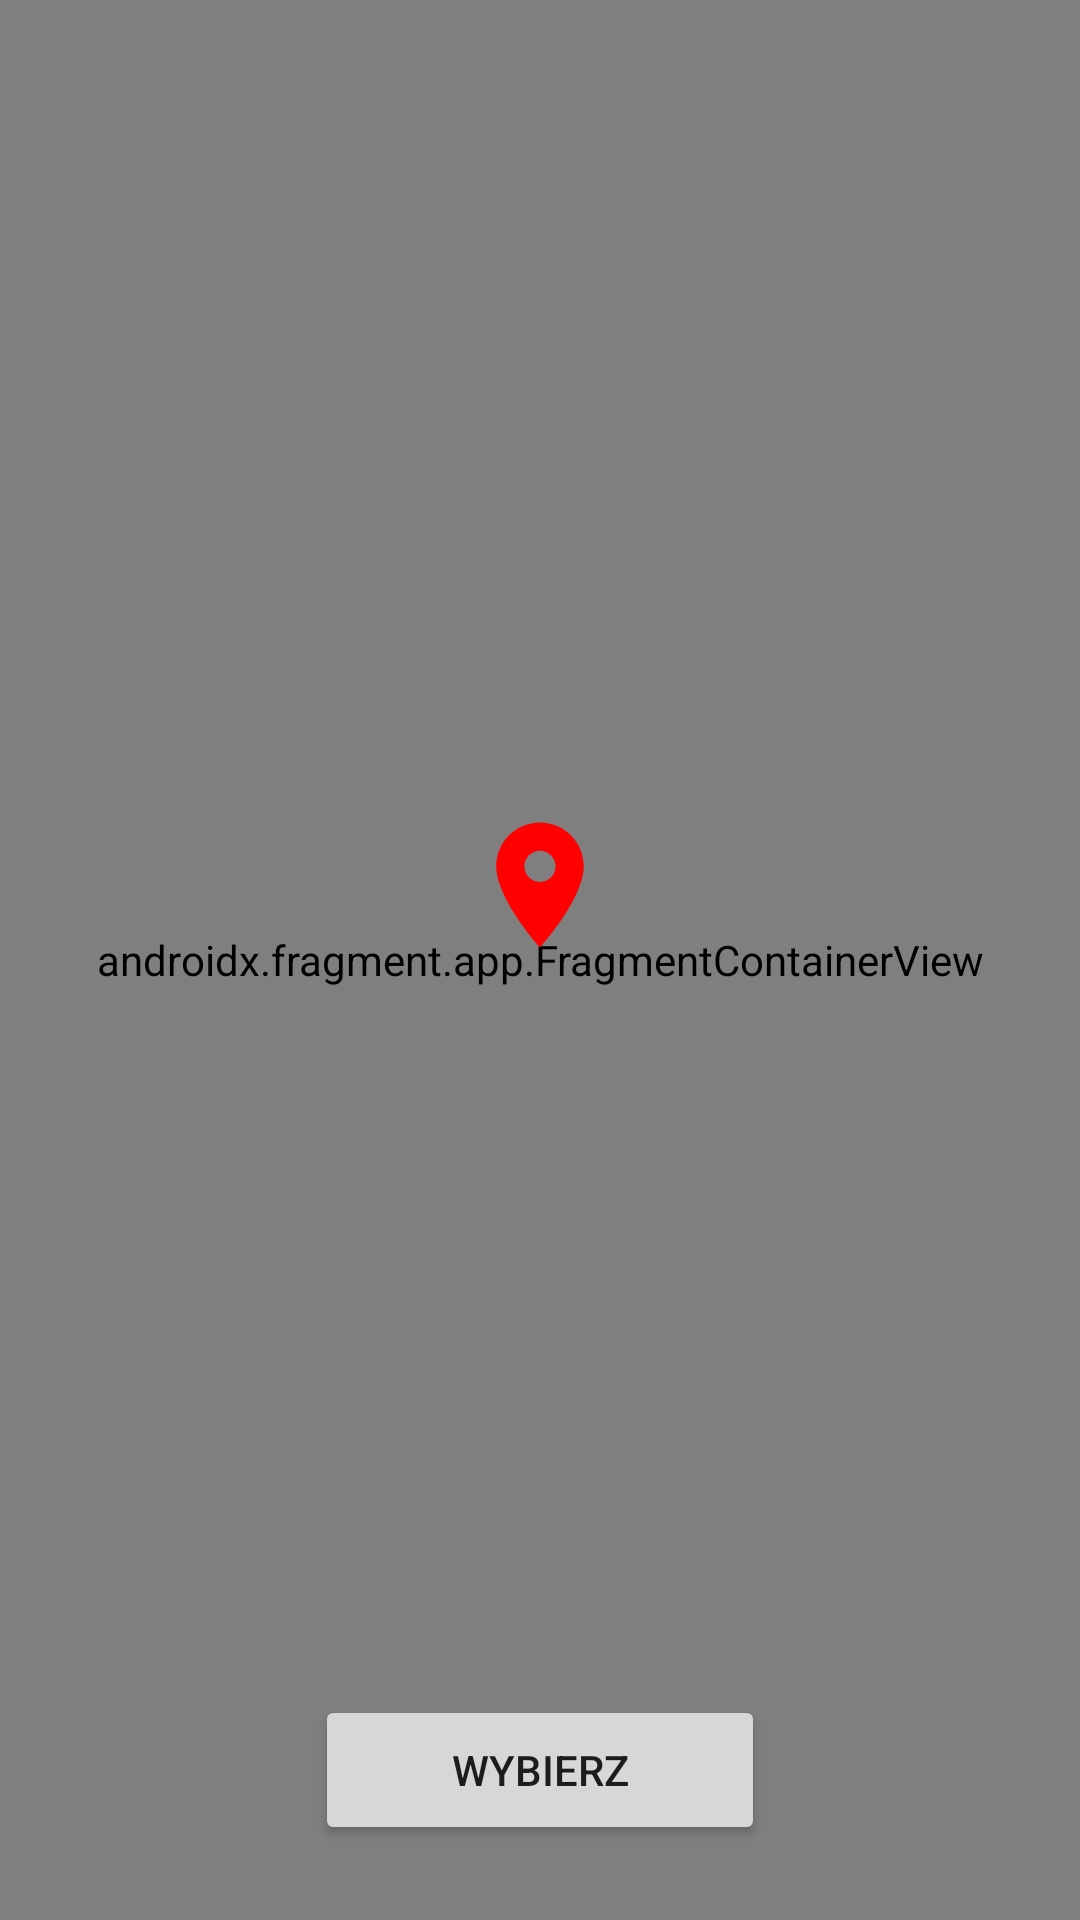

Layout XML and referenced resources for this Android screen:
<!-- AndroidManifest.xml: application theme Theme.FindYourPet -->
<!-- res/layout/fragment_found_maps.xml -->
<?xml version="1.0" encoding="utf-8"?>
<androidx.constraintlayout.widget.ConstraintLayout xmlns:android="http://schemas.android.com/apk/res/android"
    xmlns:app="http://schemas.android.com/apk/res-auto"
    xmlns:tools="http://schemas.android.com/tools"
    android:layout_width="match_parent"
    android:layout_height="match_parent"
    android:layoutDirection="ltr"
    tools:context=".foundfragments.FoundMapsFragment">

    <androidx.fragment.app.FragmentContainerView
        android:id="@+id/map_found_layout"
        android:name="com.google.android.gms.maps.SupportMapFragment"
        android:layout_width="match_parent"
        android:layout_height="match_parent"
        tools:layout="@layout/fragment_found_maps"
        tools:layout_editor_absoluteX="0dp"
        tools:layout_editor_absoluteY="0dp" />

    <androidx.constraintlayout.widget.Guideline
        android:id="@+id/guideline3"
        android:layout_width="wrap_content"
        android:layout_height="0dp"
        android:layout_marginBottom="1462dp"
        android:orientation="horizontal"
        app:layout_constraintBottom_toBottomOf="parent"
        app:layout_constraintGuide_percent="0.5" />

    <ImageView
        android:id="@+id/imageView"
        android:layout_width="wrap_content"
        android:layout_height="wrap_content"
        app:layout_constraintBottom_toTopOf="@+id/guideline3"
        app:layout_constraintEnd_toEndOf="@+id/map_found_layout"
        app:layout_constraintStart_toStartOf="@+id/map_found_layout"
        app:srcCompat="@drawable/ic_baseline_location_on_24"
        android:contentDescription="TODO" />

    <Button
        android:id="@+id/button_lost_map_send"
        android:layout_width="150dp"
        android:layout_height="50dp"
        android:layout_marginBottom="25dp"
        android:text="Wybierz"
        app:layout_constraintBottom_toBottomOf="parent"
        app:layout_constraintLeft_toLeftOf="parent"
        app:layout_constraintRight_toRightOf="parent" />

</androidx.constraintlayout.widget.ConstraintLayout>
<!-- resources referenced by this layout -->
<resources>
  <!-- drawable ic_baseline_location_on_24 (drawable) -->
  <vector android:height="50dp"
      android:tint="#FF0000"
      android:viewportHeight="24"
      android:viewportWidth="24"
      android:width="50dp"
      xmlns:android="http://schemas.android.com/apk/res/android">
      <path
          android:fillColor="@android:color/white"
          android:pathData="M12,2C8.13,2 5,5.13 5,9c0,5.25 7,13 7,13s7,-7.75 7,-13c0,-3.87 -3.13,-7 -7,-7zM12,11.5c-1.38,0 -2.5,-1.12 -2.5,-2.5s1.12,-2.5 2.5,-2.5 2.5,1.12 2.5,2.5 -1.12,2.5 -2.5,2.5z" />
  </vector>
  <style name="Theme.FindYourPet" parent="Theme.MaterialComponents.DayNight.DarkActionBar">
          
          <item name="colorPrimary">#3A8BFF</item>
          <item name="colorPrimaryVariant">@color/purple_700</item>
          <item name="colorOnPrimary">@color/white</item>
          
          <item name="colorSecondary">#44C16C</item>
          <item name="colorSecondaryVariant">@color/teal_700</item>
          <item name="colorOnSecondary">@color/black</item>
          
          <item name="android:statusBarColor">?attr/colorPrimaryVariant</item>
          
      </style>
  <color name="purple_700">#FF3700B3</color>
  <color name="white">#FFFFFFFF</color>
  <color name="teal_700">#FF018786</color>
  <color name="black">#FF000000</color>
</resources>
